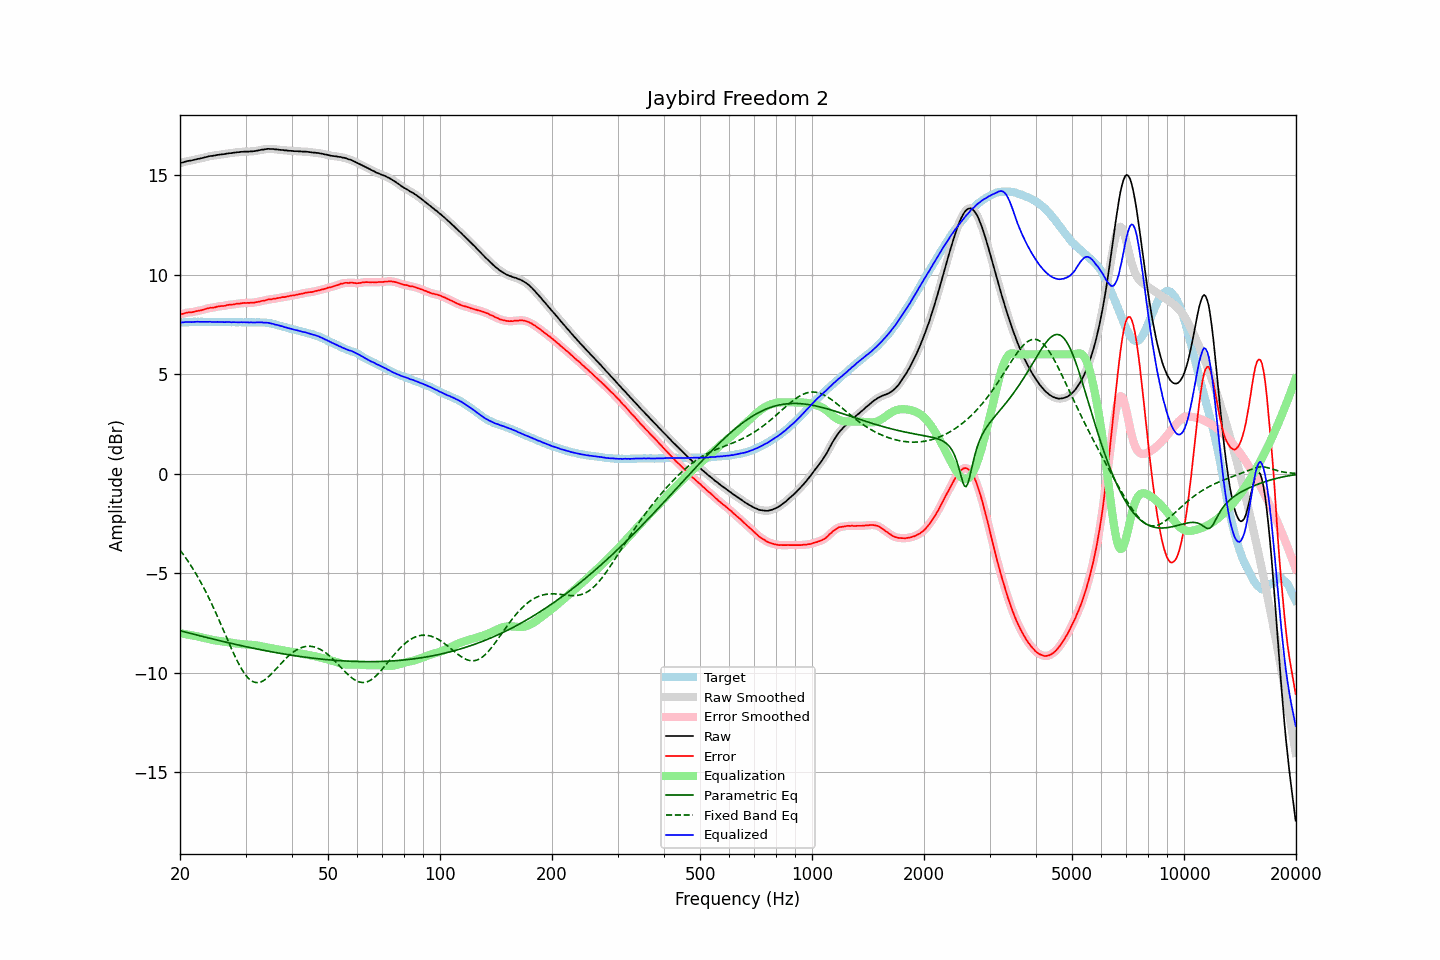

Values plotted in this chart, from the file beside it:
frequency, raw, error, smoothed, error_smoothed, equalization, parametric_eq, fixed_band_eq, equalized_raw, equalized_smoothed, target
20.00, 15.61, 8.01, 15.61, 8.00, -8.01, -7.89, -3.84, 7.60, 7.60, 7.61
20.20, 15.63, 8.03, 15.64, 8.03, -8.03, -7.91, -3.95, 7.60, 7.61, 7.61
20.40, 15.65, 8.04, 15.66, 8.05, -8.05, -7.93, -4.06, 7.61, 7.61, 7.62
20.61, 15.68, 8.07, 15.68, 8.07, -8.06, -7.95, -4.17, 7.62, 7.62, 7.61
20.81, 15.70, 8.09, 15.70, 8.09, -8.08, -7.97, -4.28, 7.63, 7.63, 7.61
21.02, 15.72, 8.11, 15.72, 8.10, -8.09, -8.00, -4.40, 7.63, 7.63, 7.61
21.23, 15.73, 8.11, 15.73, 8.11, -8.11, -8.02, -4.52, 7.63, 7.63, 7.62
21.44, 15.74, 8.11, 15.75, 8.12, -8.12, -8.04, -4.64, 7.62, 7.62, 7.63
21.66, 15.76, 8.13, 15.76, 8.13, -8.14, -8.06, -4.77, 7.63, 7.63, 7.63
21.87, 15.78, 8.14, 15.78, 8.15, -8.15, -8.08, -4.90, 7.63, 7.63, 7.64
22.09, 15.80, 8.17, 15.80, 8.17, -8.16, -8.10, -5.04, 7.64, 7.64, 7.63
22.31, 15.82, 8.18, 15.82, 8.18, -8.18, -8.12, -5.18, 7.64, 7.64, 7.64
22.54, 15.83, 8.20, 15.84, 8.20, -8.20, -8.14, -5.32, 7.63, 7.64, 7.63
22.76, 15.85, 8.21, 15.85, 8.22, -8.22, -8.16, -5.47, 7.63, 7.63, 7.64
22.99, 15.87, 8.23, 15.87, 8.24, -8.24, -8.18, -5.62, 7.63, 7.63, 7.64
23.22, 15.89, 8.26, 15.89, 8.26, -8.26, -8.20, -5.77, 7.63, 7.63, 7.63
23.45, 15.91, 8.28, 15.91, 8.28, -8.28, -8.22, -5.93, 7.63, 7.63, 7.63
23.69, 15.93, 8.30, 15.93, 8.31, -8.30, -8.24, -6.09, 7.63, 7.64, 7.63
23.92, 15.95, 8.33, 15.95, 8.32, -8.32, -8.26, -6.25, 7.64, 7.64, 7.63
24.16, 15.97, 8.35, 15.97, 8.34, -8.33, -8.28, -6.42, 7.64, 7.63, 7.63
24.40, 15.97, 8.34, 15.98, 8.35, -8.35, -8.30, -6.59, 7.62, 7.63, 7.64
24.65, 15.99, 8.36, 15.99, 8.36, -8.37, -8.32, -6.77, 7.63, 7.63, 7.64
24.89, 16.00, 8.37, 16.01, 8.37, -8.38, -8.34, -6.94, 7.63, 7.63, 7.63
25.14, 16.02, 8.40, 16.02, 8.39, -8.39, -8.36, -7.12, 7.63, 7.63, 7.62
25.39, 16.03, 8.41, 16.03, 8.41, -8.40, -8.38, -7.31, 7.63, 7.63, 7.62
25.65, 16.04, 8.42, 16.04, 8.42, -8.42, -8.40, -7.49, 7.63, 7.63, 7.62
25.91, 16.05, 8.43, 16.05, 8.43, -8.43, -8.42, -7.68, 7.62, 7.62, 7.62
26.16, 16.06, 8.43, 16.06, 8.44, -8.44, -8.44, -7.86, 7.62, 7.62, 7.63
26.43, 16.07, 8.44, 16.08, 8.45, -8.46, -8.46, -8.05, 7.62, 7.62, 7.63
26.69, 16.09, 8.47, 16.09, 8.47, -8.47, -8.48, -8.24, 7.63, 7.62, 7.62
26.96, 16.10, 8.49, 16.10, 8.48, -8.48, -8.50, -8.42, 7.62, 7.62, 7.62
27.23, 16.11, 8.50, 16.11, 8.49, -8.49, -8.51, -8.61, 7.62, 7.62, 7.62
27.50, 16.11, 8.50, 16.12, 8.50, -8.50, -8.53, -8.79, 7.61, 7.62, 7.62
27.77, 16.13, 8.51, 16.13, 8.51, -8.51, -8.55, -8.97, 7.62, 7.62, 7.62
28.05, 16.14, 8.52, 16.14, 8.52, -8.53, -8.57, -9.14, 7.62, 7.62, 7.62
28.33, 16.15, 8.54, 16.15, 8.54, -8.54, -8.59, -9.31, 7.62, 7.62, 7.61
28.62, 16.16, 8.55, 16.16, 8.55, -8.55, -8.61, -9.47, 7.62, 7.61, 7.61
28.90, 16.16, 8.54, 16.17, 8.55, -8.56, -8.62, -9.63, 7.61, 7.61, 7.62
29.19, 16.18, 8.57, 16.18, 8.56, -8.56, -8.64, -9.77, 7.62, 7.61, 7.62
29.48, 16.18, 8.58, 16.19, 8.57, -8.57, -8.66, -9.91, 7.61, 7.61, 7.61
29.78, 16.19, 8.59, 16.19, 8.58, -8.58, -8.68, -10.03, 7.62, 7.61, 7.60
30.08, 16.19, 8.58, 16.19, 8.59, -8.58, -8.69, -10.14, 7.61, 7.61, 7.61
30.38, 16.19, 8.59, 16.19, 8.59, -8.59, -8.71, -10.23, 7.61, 7.61, 7.60
30.68, 16.19, 8.58, 16.20, 8.59, -8.59, -8.73, -10.32, 7.60, 7.61, 7.61
30.99, 16.20, 8.59, 16.20, 8.59, -8.59, -8.75, -10.38, 7.61, 7.60, 7.61
31.30, 16.20, 8.60, 16.20, 8.60, -8.60, -8.76, -10.43, 7.60, 7.60, 7.61
31.61, 16.21, 8.60, 16.21, 8.61, -8.61, -8.78, -10.47, 7.60, 7.60, 7.61
31.93, 16.22, 8.62, 16.22, 8.62, -8.62, -8.80, -10.49, 7.60, 7.60, 7.60
32.24, 16.24, 8.63, 16.24, 8.63, -8.63, -8.81, -10.50, 7.61, 7.61, 7.61
32.57, 16.25, 8.65, 16.26, 8.65, -8.65, -8.83, -10.49, 7.60, 7.61, 7.61
32.89, 16.27, 8.67, 16.27, 8.67, -8.67, -8.85, -10.47, 7.61, 7.61, 7.61
33.22, 16.29, 8.69, 16.29, 8.68, -8.68, -8.86, -10.44, 7.61, 7.60, 7.60
33.55, 16.29, 8.69, 16.30, 8.70, -8.70, -8.88, -10.40, 7.59, 7.60, 7.60
33.89, 16.31, 8.71, 16.31, 8.72, -8.72, -8.89, -10.34, 7.60, 7.60, 7.60
34.23, 16.32, 8.74, 16.32, 8.74, -8.73, -8.91, -10.28, 7.59, 7.59, 7.59
34.57, 16.33, 8.76, 16.33, 8.75, -8.75, -8.92, -10.21, 7.58, 7.58, 7.57
34.92, 16.32, 8.76, 16.33, 8.77, -8.76, -8.94, -10.13, 7.56, 7.57, 7.56
35.27, 16.32, 8.77, 16.32, 8.78, -8.78, -8.95, -10.05, 7.55, 7.55, 7.56
35.62, 16.32, 8.80, 16.32, 8.79, -8.79, -8.97, -9.97, 7.53, 7.53, 7.52
35.97, 16.30, 8.79, 16.31, 8.80, -8.80, -8.98, -9.88, 7.50, 7.51, 7.51
... 635 more rows
